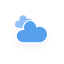
t = 0.00 s
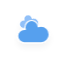
t = 1.17 s
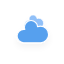
t = 2.33 s
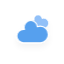
t = 3.50 s
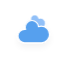
t = 4.67 s
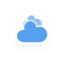
t = 5.83 s

The animated SVG that drew these frames (rendered in a browser with its animation timeline set to each time). Animation: 10 CSS @keyframes rules; one cycle of 7.00 s, repeats indefinitely.

<svg xmlns="http://www.w3.org/2000/svg" width="64" height="64">
  <defs>
    <filter id="blur" width="200%" height="200%">
      <feGaussianBlur in="SourceAlpha" stdDeviation="3"/>
      <feOffset dy="4" result="offsetblur"/>
      <feComponentTransfer>
        <feFuncA type="linear" slope=".05"/>
      </feComponentTransfer>
      <feMerge>
        <feMergeNode/>
        <feMergeNode in="SourceGraphic"/>
      </feMerge>
    </filter>
    <style>
      @keyframes am-weather-cloud-1{0%{-webkit-transform:translate(-5px,0);-moz-transform:translate(-5px,0);-ms-transform:translate(-5px,0);transform:translate(-5px,0)}50%{-webkit-transform:translate(10px,0);-moz-transform:translate(10px,0);-ms-transform:translate(10px,0);transform:translate(10px,0)}}@keyframes am-weather-cloud-2{0%{-webkit-transform:translate(0,0);-moz-transform:translate(0,0);-ms-transform:translate(0,0);transform:translate(0,0)}50%{-webkit-transform:translate(2px,0);-moz-transform:translate(2px,0);-ms-transform:translate(2px,0);transform:translate(2px,0)}}@keyframes am-weather-sun{0%{-webkit-transform:rotate(0deg);-moz-transform:rotate(0deg);-ms-transform:rotate(0deg);transform:rotate(0deg)}}@keyframes am-weather-sun-shiny{0%{stroke-dasharray:3px 10px;stroke-dashoffset:0}50%{stroke-dasharray:.1px 10px;stroke-dashoffset:-1px}}@keyframes am-weather-moon{0%{-webkit-transform:rotate(0deg);-moz-transform:rotate(0deg);-ms-transform:rotate(0deg);transform:rotate(0deg)}50%{-webkit-transform:rotate(15deg);-moz-transform:rotate(15deg);-ms-transform:rotate(15deg);transform:rotate(15deg)}}@keyframes am-weather-moon-star-1{0%{opacity:0}}@keyframes am-weather-moon-star-2{0%{opacity:0}}@keyframes am-weather-rain{0%{stroke-dashoffset:0}}@keyframes am-weather-snow{0%{-webkit-transform:translateX(0) translateY(0);-moz-transform:translateX(0) translateY(0);-ms-transform:translateX(0) translateY(0);transform:translateX(0) translateY(0)}33.33%{-webkit-transform:translateX(-1.2px) translateY(2px);-moz-transform:translateX(-1.2px) translateY(2px);-ms-transform:translateX(-1.2px) translateY(2px);transform:translateX(-1.2px) translateY(2px)}66.66%{-webkit-transform:translateX(1.4px) translateY(4px);-moz-transform:translateX(1.4px) translateY(4px);-ms-transform:translateX(1.4px) translateY(4px);transform:translateX(1.4px) translateY(4px);opacity:1}}@keyframes am-weather-snow-reverse{0%{-webkit-transform:translateX(0) translateY(0);-moz-transform:translateX(0) translateY(0);-ms-transform:translateX(0) translateY(0);transform:translateX(0) translateY(0)}33.33%{-webkit-transform:translateX(1.2px) translateY(2px);-moz-transform:translateX(1.2px) translateY(2px);-ms-transform:translateX(1.2px) translateY(2px);transform:translateX(1.2px) translateY(2px)}66.66%{-webkit-transform:translateX(-1.4px) translateY(4px);-moz-transform:translateX(-1.4px) translateY(4px);-ms-transform:translateX(-1.4px) translateY(4px);transform:translateX(-1.4px) translateY(4px);opacity:1}}.am-weather-cloud-1,.am-weather-cloud-2{-webkit-animation-name:am-weather-cloud-1;-moz-animation-name:am-weather-cloud-1;animation-name:am-weather-cloud-1;-webkit-animation-duration:7s;-moz-animation-duration:7s;animation-duration:7s;-webkit-animation-timing-function:linear;-moz-animation-timing-function:linear;animation-timing-function:linear;-webkit-animation-iteration-count:infinite;-moz-animation-iteration-count:infinite;animation-iteration-count:infinite}.am-weather-cloud-2{-webkit-animation-name:am-weather-cloud-2;-moz-animation-name:am-weather-cloud-2;animation-name:am-weather-cloud-2;-webkit-animation-duration:3s;-moz-animation-duration:3s;animation-duration:3s}
    </style>
  </defs>
  <g filter="url(#blur)" id="cloudy">
    <path d="M38.62 23.24c0-2.76-2.22-4.92-4.92-4.92-.6 0-1.14.12-1.68.3-.18-2.04-1.86-3.72-3.96-3.72-2.22 0-4.02 1.8-4.02 4.02 0 .48.12.96.24 1.38-.18-.06-.42-.06-.6-.06-2.22 0-4.02 1.8-4.02 4.02 0 2.16 1.74 3.96 3.9 4.02h10.32c2.64-.3 4.74-2.4 4.74-5.04z" fill="#91C0F8" stroke="#fff" stroke-linejoin="round" stroke-width=".72" class="am-weather-cloud-1"/>
    <path d="M47.7 34.4c0-4.6-3.7-8.2-8.2-8.2-1 0-1.9.2-2.8.5-.3-3.4-3.1-6.2-6.6-6.2-3.7 0-6.7 3-6.7 6.7 0 .8.2 1.6.4 2.3-.3-.1-.7-.1-1-.1-3.7 0-6.7 3-6.7 6.7 0 3.6 2.9 6.6 6.5 6.7h17.2c4.4-.5 7.9-4 7.9-8.4z" fill="#57A0EE" stroke="#fff" stroke-linejoin="round" stroke-width="1.2" class="am-weather-cloud-2"/>
  </g>
</svg>
